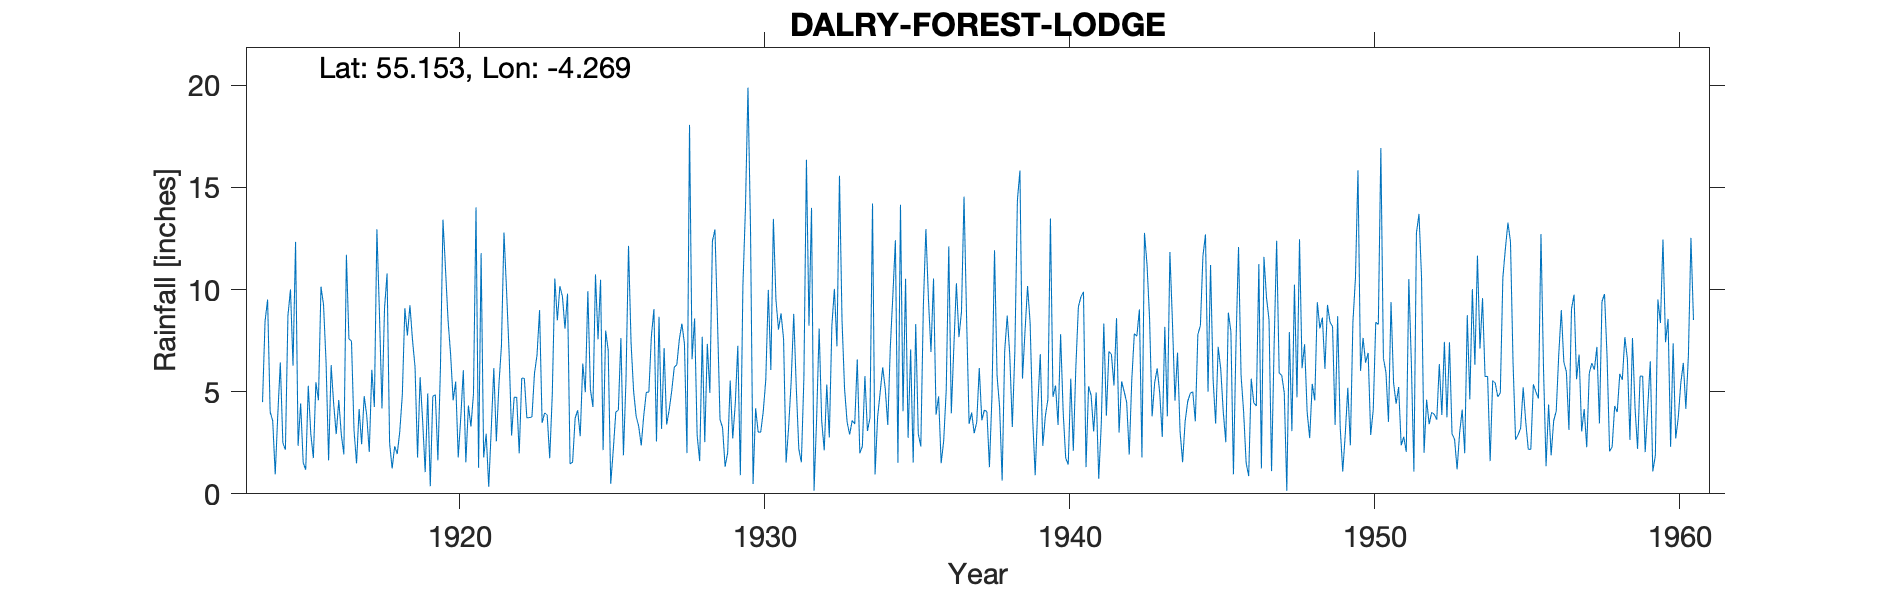

The file beside this chart, header and first rows:
DALRY FOREST LODGE, , , , , , , , , , , , , , , , , , , , , , , 
Grid ref, NX555866, Long, -4.269, Lat, 55.15, Elevation, 500, ft, , , , , , , , , , , , , , , 
Station no, 5018, , , , , , , , , , , , , , , , , , , , , , 
, 1910, 1911, 1912, 1913, 1914, 1915, 1916, 1917, 1918, 1919, 1920, 1921, 1922, 1923, 1924, 1925, 1926, 1927, 1928, 1929, 1930, 1931, 1932
January, , , , , 4.49, 6.27, 9.26, 3.11, 9.07, 6.22, 11, 14.02, 9.99, 6.79, 9.8, 7.56, 12.14, 8.67, 18.06, 3.64, 12.97, 8.83, 14
February, , , , , 8.46, 12.33, 6.45, 1.49, 10.79, 1.78, 8.48, 1.28, 6.96, 8.99, 1.47, 10.48, 7.39, 3.18, 6.59, 3.24, 0.48, 7.59, 0.16
March, , , , , 9.51, 2.35, 1.64, 4.15, 2.48, 5.71, 6.83, 11.78, 2.85, 3.47, 1.55, 2.14, 5.02, 7.14, 8.59, 1.33, 4.19, 1.53, 3.65
April, , , , , 4.01, 4.43, 6.3, 2.43, 1.24, 3.57, 4.58, 1.78, 4.73, 3.96, 3.71, 7.99, 3.8, 3.39, 2.86, 2.01, 3.03, 3.27, 8.09
May, , , , , 3.58, 1.53, 4.39, 4.78, 2.33, 1.06, 5.49, 2.94, 4.72, 3.86, 4.09, 7.03, 3.31, 4.11, 1.6, 5.54, 3.01, 5.51, 3.57
June, , , , , 0.95, 1.18, 2.92, 3.84, 1.95, 4.92, 1.78, 0.34, 1.98, 1.74, 2.82, 0.49, 2.37, 5.04, 7.69, 2.71, 4.02, 8.81, 2.13
July, , , , , 3.85, 5.29, 4.59, 2.05, 3.05, 0.37, 3.74, 3.19, 5.67, 4.85, 6.38, 2.15, 3.84, 6.2, 2.53, 4.41, 5.57, 5.22, 5.35
August, , , , , 6.43, 2.93, 2.9, 6.07, 4.83, 4.77, 6.05, 6.15, 5.65, 10.54, 4.97, 4, 4.97, 6.32, 7.34, 7.25, 9.98, 2.19, 2.76
September, , , , , 2.5, 1.75, 1.93, 4.25, 9.09, 4.85, 1.54, 2.57, 3.72, 8.49, 9.92, 4.1, 4.98, 7.57, 4.94, 0.91, 6.06, 1.54, 8.22
October, , , , , 2.16, 5.46, 11.7, 12.95, 7.75, 1.64, 4.32, 5.33, 3.73, 10.16, 5.11, 7.63, 7.73, 8.33, 12.36, 10.18, 13.46, 5.69, 10.03
November, , , , , 8.72, 4.58, 7.58, 8.85, 9.23, 6.16, 3.29, 7.25, 3.77, 9.66, 4.25, 1.89, 9.04, 7.35, 12.94, 13.96, 9.51, 16.35, 7.22
December, , , , , 10.01, 10.14, 7.47, 4.18, 7.54, 13.42, 4.89, 12.79, 5.9, 8.08, 10.74, 5.57, 2.56, 1.99, 8.5, 19.88, 8.04, 8.23, 15.57
Total, , , , , 64.67, 58.24, 67.13, 58.15, 69.35, 54.47, 61.99, 69.42, 59.67, 80.59, 64.81, 61.03, 67.15, 69.29, 94, 75.06, 80.32, 74.76, 80.75
1954 Feb 5.74, , , , , , , , , , , , , , , , , , , , , , , 
